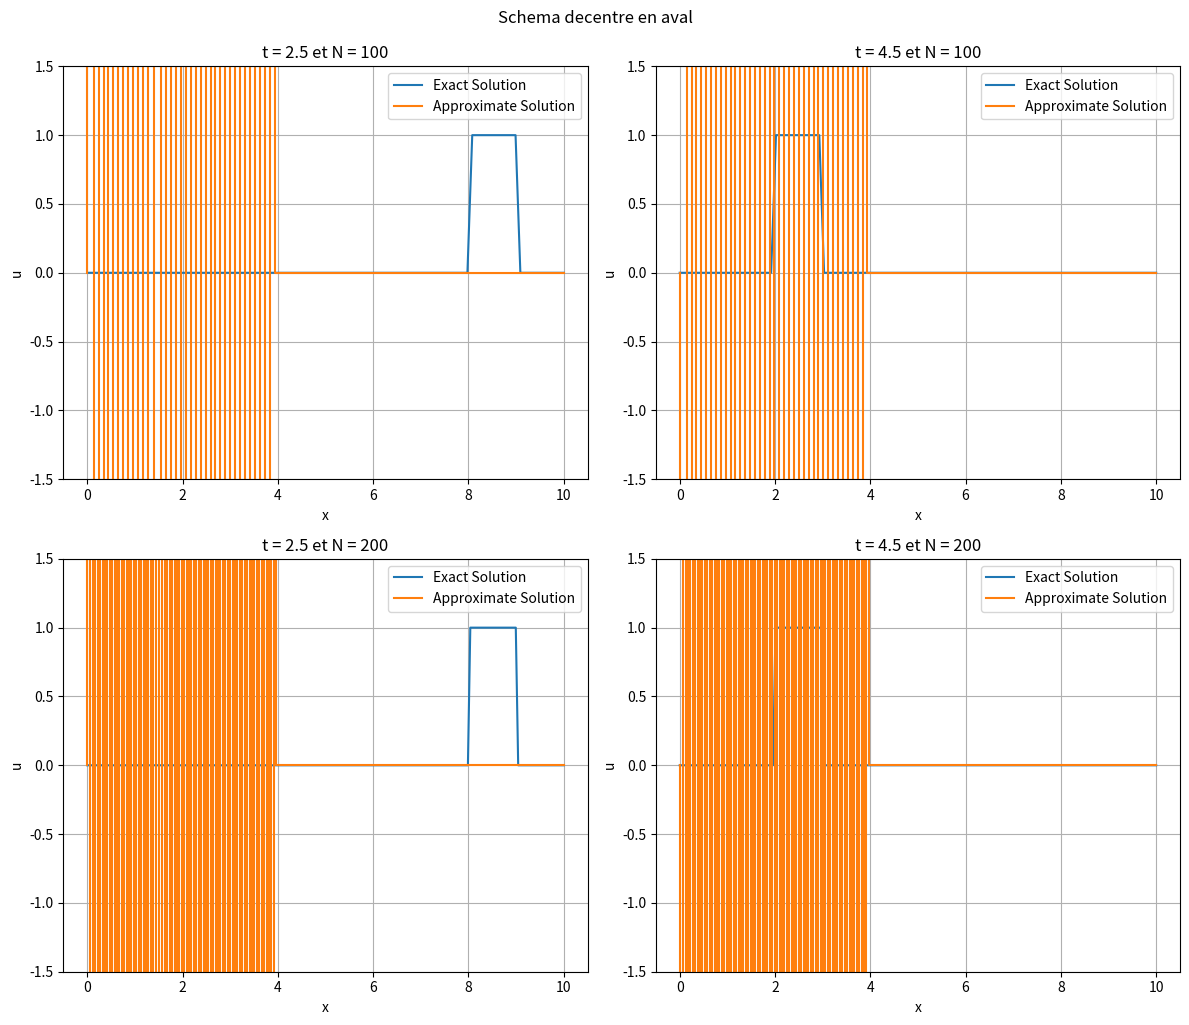

Python code for this plot:
import numpy as np
import matplotlib.pyplot as plt
import warnings
warnings.filterwarnings("ignore")


def u_0(x):
    if 3 <= x <= 4:
        return 1
    else:
        return 0
      
L = 10
a = 2
N = 100
CFL = 0.8
dx = L/(N-1)
dt = round(CFL*dx/a, 2)

x = np.linspace(0, L, N)

u0 = np.zeros(N)
u0[int(3/dx):int(4/dx)] = 1

u = u0.copy()

un = np.zeros(N)

t = 0
t1 = 2.5
t2 = 4.5

fig, axs = plt.subplots(2, 2, figsize=(12, 10))

# Plot for t = t1
while t <= t1:
    un = u.copy()
    for j in range(0, N-1):
        u[j] = un[j] - a*dt/dx*(un[j+1]-un[j])
    u[0] = u[-1]
    u[-1] = u[-2]

    t += dt
    
u_exact = [u_0((x - a*t1)%L) for x in x]

_=axs[0, 0].plot(x, u_exact, label='Exact Solution')
_=axs[0, 0].plot(x, u, label='Approximate Solution')
_=axs[0, 0].set_xlabel('x')
_=axs[0, 0].set_ylabel('u')
_=axs[0, 0].set_title(f't = {t1} et N = {N}')
_=axs[0, 0].legend()
_=axs[0, 0].set_ylim(-1.5, 1.5)
_=axs[0, 0].grid(True)
  
# Plot for t = t2
t = 0
u = u0.copy()

while t <= t2:
    un = u.copy()
    for j in range(0, N-1):
        u[j] = un[j] - a*dt/dx*(un[j+1]-un[j])
    u[0] = u[-1]
    u[-1] = u[-2]

    t += dt
    
u_exact = [u_0((x - a*t2)%L) for x in x]

_=axs[0, 1].plot(x, u_exact, label='Exact Solution')
_=axs[0, 1].plot(x, u, label='Approximate Solution')
_=axs[0, 1].set_xlabel('x')
_=axs[0, 1].set_ylabel('u')
_=axs[0, 1].set_title(f't = {t2} et N = {N}')
_=axs[0, 1].legend()
_=axs[0, 1].set_ylim(-1.5, 1.5)
_=axs[0, 1].grid(True)

# Plot for t = t1 with N=200
N = 200
dx = L/(N-1)
dt = round(CFL*dx/a, 2)

x = np.linspace(0, L, N)

u0 = np.zeros(N)
u0[int(3/dx):int(4/dx)] = 1

u = u0.copy()

un = np.zeros(N)

t = 0
u = u0.copy()

while t <= t1:
    un = u.copy()
    for j in range(0, N-1):
        u[j] = un[j] - a*dt/dx*(un[j+1]-un[j])
    u[0] = u[-1]
    u[-1] = u[-2]

    t += dt
    
u_exact = [u_0((x - a*t1)%L) for x in x]

_=axs[1, 0].plot(x, u_exact, label='Exact Solution')
_=axs[1, 0].plot(x, u, label='Approximate Solution')
_=axs[1, 0].set_xlabel('x')
_=axs[1, 0].set_ylabel('u')
_=axs[1, 0].set_title(f't = {t1} et N = {N}')
_=axs[1, 0].legend()
_=axs[1, 0].set_ylim(-1.5, 1.5)
_=axs[1, 0].grid(True)

# Plot for t = t2 with N=200
t = 0
u = u0.copy()

while t <= t2:
    un = u.copy()
    for j in range(0, N-1):
        u[j] = un[j] - a*dt/dx*(un[j+1]-un[j])
    u[0] = u[-1]
    u[-1] = u[-2]

    t += dt
    
u_exact = [u_0((x - a*t2)%L) for x in x]

_=axs[1, 1].plot(x, u_exact, label='Exact Solution')
_=axs[1, 1].plot(x, u, label='Approximate Solution')
_=axs[1, 1].set_xlabel('x')
_=axs[1, 1].set_ylabel('u')
_=axs[1, 1].set_title(f't = {t2} et N = {N}')
_=axs[1, 1].legend()
_=axs[1, 1].set_ylim(-1.5, 1.5)
_=axs[1, 1].grid(True)

_=plt.tight_layout()
_=plt.suptitle("Schema decentre en aval", y=1.02)
plt.show()
